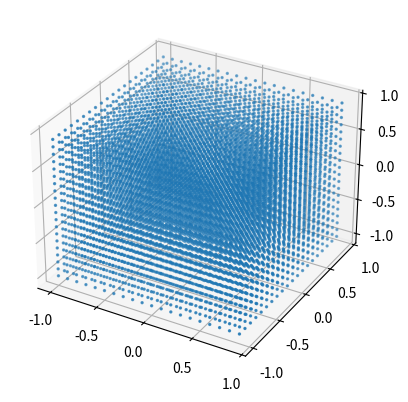

Write Python code to recreate this figure.

import numpy as np
import matplotlib.pyplot as plt


x = np.arange(-1., 1., 0.1)
y = np.arange(-1., 1., 0.1)
z = np.arange(-1., 1., 0.1)

res = []

for i in range(len(x)):

	for j in range(len(x)):
	
		for k in range(len(x)):
		
			res.append([x[i], y[j], z[k]])


res = np.array(res)

x = res[:, 0]
y = res[:, 1]
z = res[:, 2]

plt.figure().add_subplot(111, projection='3d').scatter(x, y, z, s = 2.);
plt.show()
